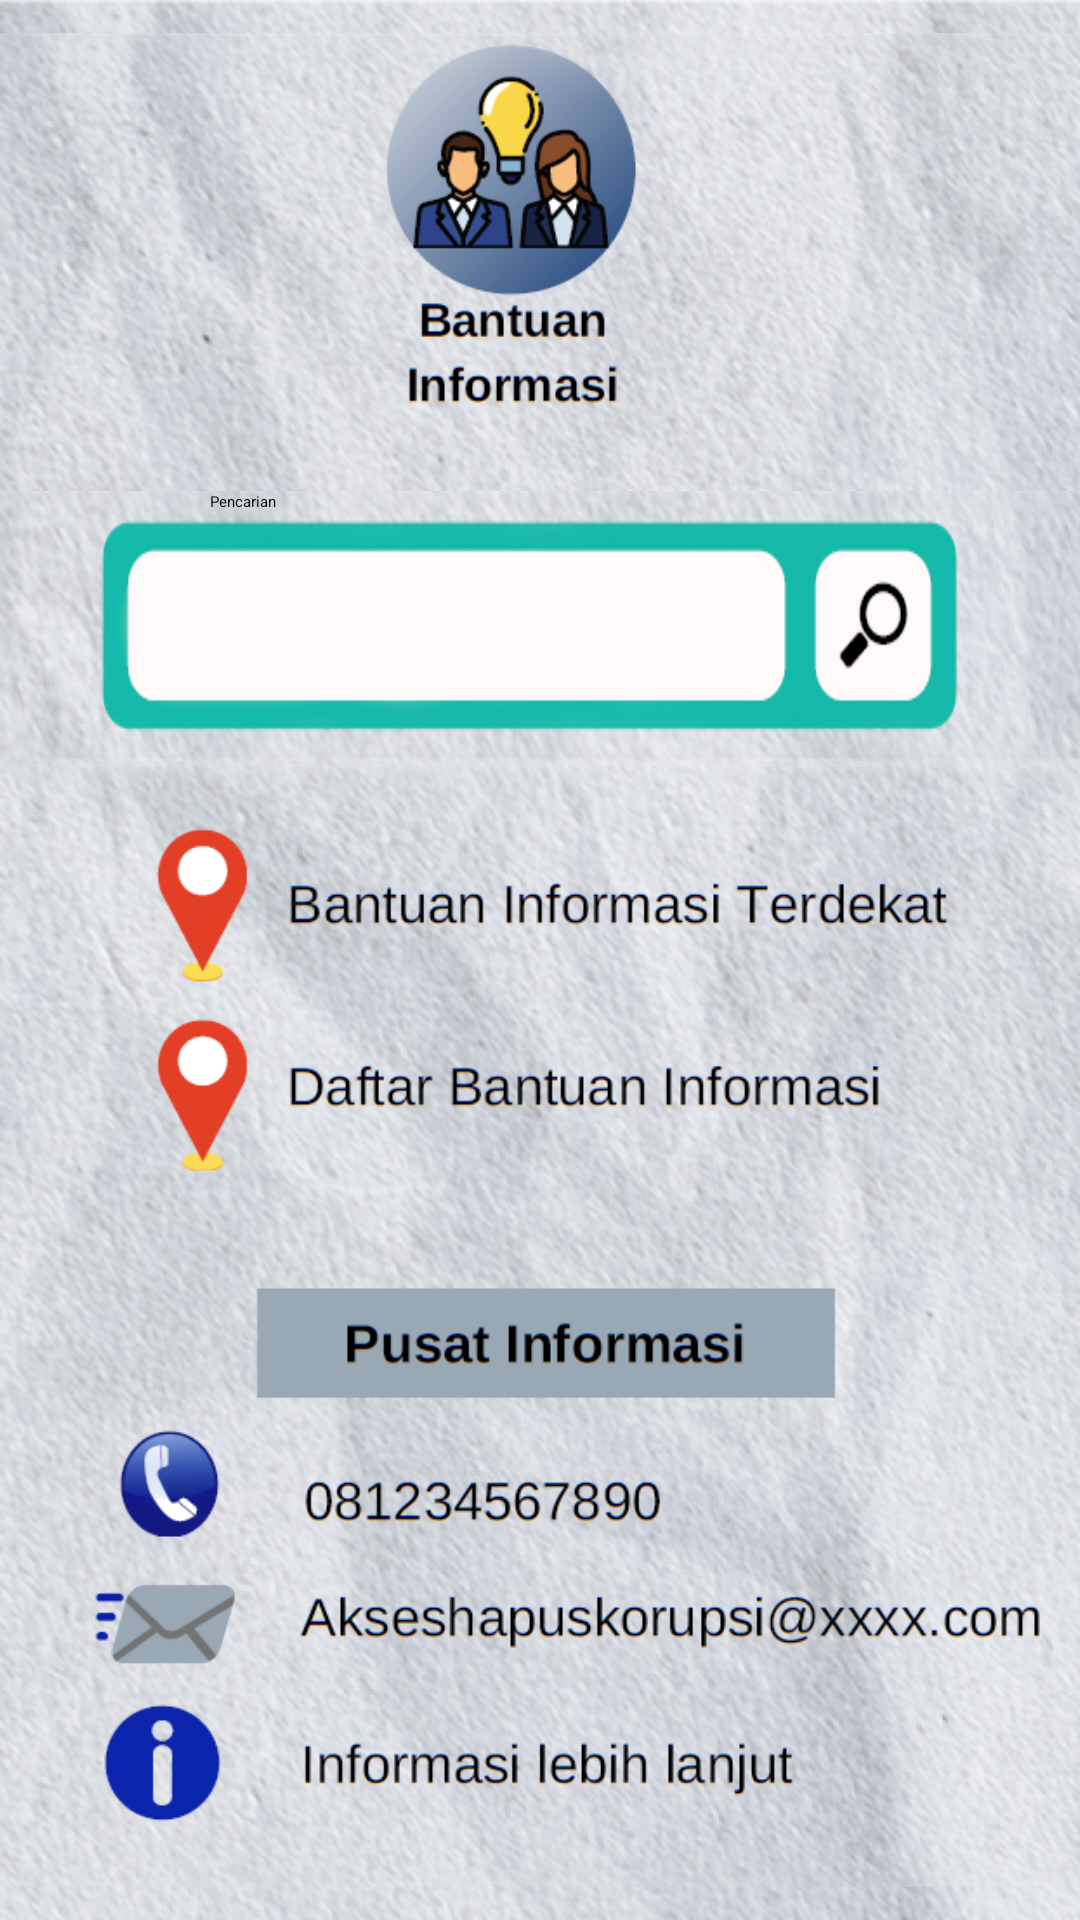

This screen was rendered from an Android layout file. Write that file and the resources it references.
<!-- AndroidManifest.xml: application theme AppTheme.NoActionBar -->
<!-- res/layout/activity_bantuan.xml -->
<?xml version="1.0" encoding="utf-8"?>
<RelativeLayout xmlns:android="http://schemas.android.com/apk/res/android"
    xmlns:app="http://schemas.android.com/apk/res-auto"
    xmlns:tools="http://schemas.android.com/tools"
    android:layout_width="match_parent"
    android:layout_height="match_parent"
    android:background="@drawable/bg_kosong"
    android:gravity="center"
    tools:context=".BantuanActivity">

    <LinearLayout
        android:layout_width="match_parent"
        android:layout_height="wrap_content"
        android:orientation="vertical">
        <ImageView
            android:layout_width="match_parent"
            android:layout_height="wrap_content"
            android:src="@drawable/header_bantuan"
            android:adjustViewBounds="true"/>
        <EditText
            android:layout_width="match_parent"
            android:layout_height="90dp"
            android:hint="@string/pencarian"
            android:paddingLeft="70dp"
            android:inputType="text"
            android:background="@drawable/monitoring_search"/>
        <ImageView
            android:layout_width="match_parent"
            android:layout_height="wrap_content"
            android:src="@drawable/bantuan_list"
            android:adjustViewBounds="true"/>
    </LinearLayout>
</RelativeLayout>
<!-- resources referenced by this layout -->
<resources>
  <!-- drawable bantuan_list: png bitmap (drawable, 736808 bytes) -->
  <!-- drawable bg_kosong: png bitmap (drawable, 865468 bytes) -->
  <!-- drawable header_bantuan: png bitmap (drawable, 306787 bytes) -->
  <!-- drawable monitoring_search: png bitmap (drawable, 76484 bytes) -->
  <string name="pencarian">Pencarian</string>
</resources>
